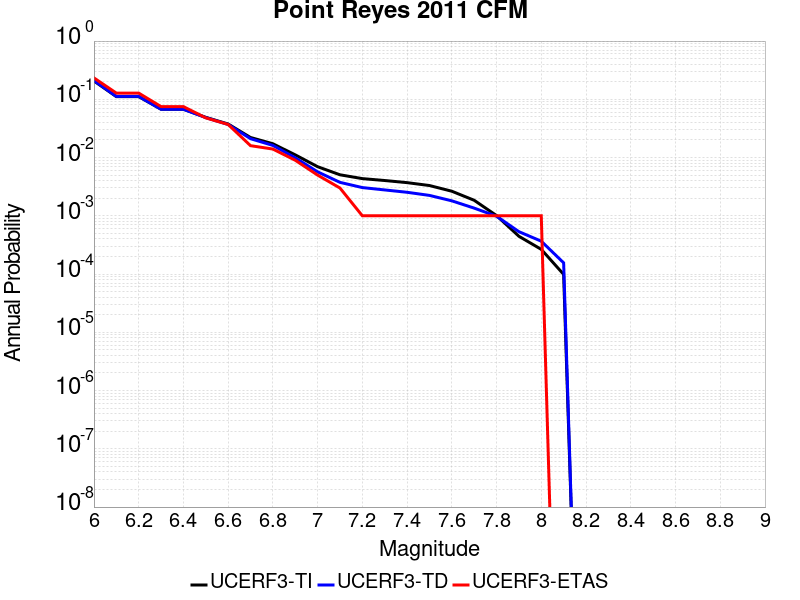

The data file committed next to this chart (first rows):
Magnitude, UCERF3-TI Prob, UCERF3-TD Prob, UCERF3-ETAS Prob
6.0, 0.2065, 0.2101, 0.233
6.1, 0.1114, 0.1122, 0.128
6.2, 0.1114, 0.1122, 0.128
6.3, 0.06763, 0.06746, 0.075
6.4, 0.06763, 0.06746, 0.075
6.5, 0.04906, 0.04853, 0.048
6.6, 0.03769, 0.03695, 0.037
6.7, 0.02212, 0.02109, 0.016
6.8, 0.01726, 0.01615, 0.014
6.9, 0.01113, 0.009918, 0.009
7.0, 0.006971, 0.005688, 0.005
7.1, 0.005062, 0.003752, 0.003
7.2, 0.004351, 0.003053, 0.001
7.3, 0.004036, 0.002781, 0.001
7.4, 0.003711, 0.002534, 0.001
7.5, 0.003311, 0.002241, 0.001
7.6, 0.002643, 0.001808, 0.001
7.7, 0.001848, 0.001355, 0.001
7.8, 0.001009, 9.841921E-4, 0.001
7.9, 4.452132E-4, 5.3433236E-4, 0.001
8.0, 2.6536043E-4, 3.6662086E-4, 0.001
8.1, 9.8772405E-5, 1.5587483E-4, 0.0
